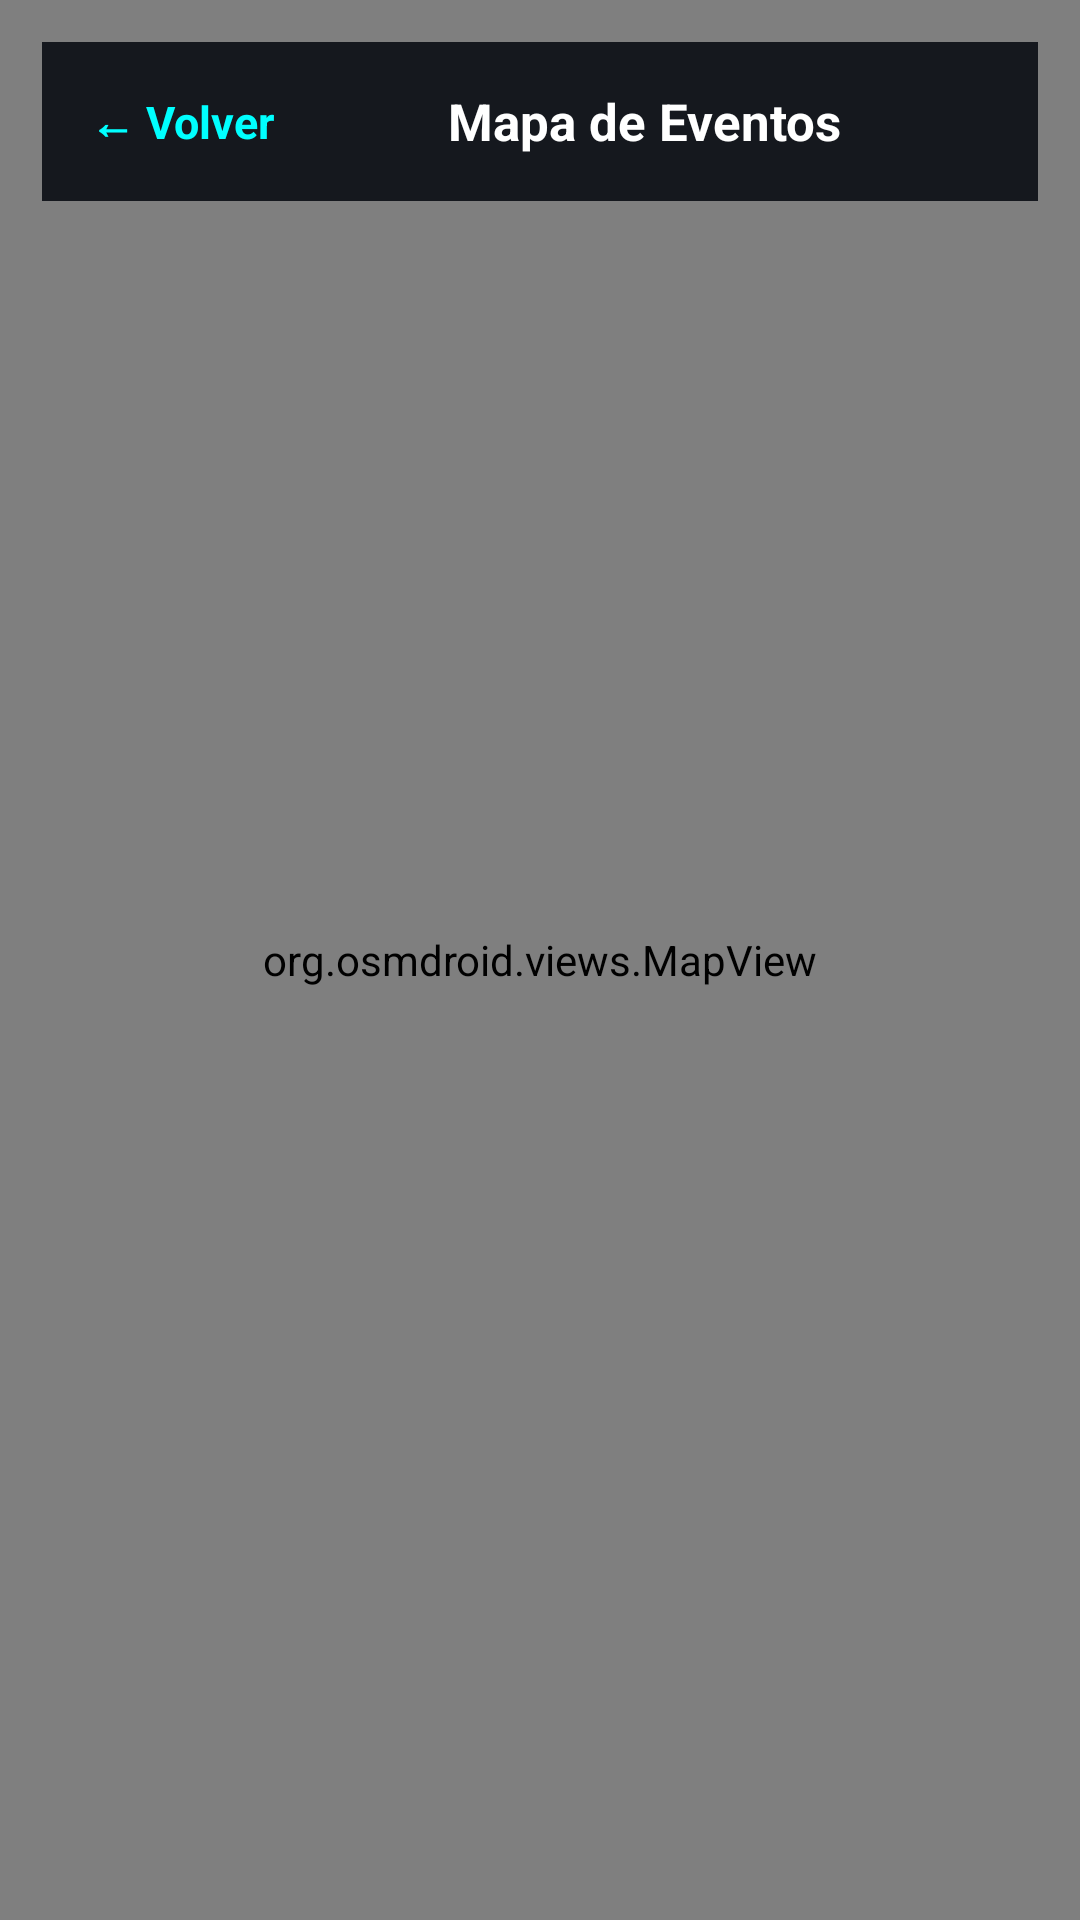

Write the Android layout XML for this screen, with the resource values it uses.
<!-- AndroidManifest.xml: application theme Theme.Nexura -->
<!-- res/layout/activity_mapa_interactivo.xml -->
<?xml version="1.0" encoding="utf-8"?>
<RelativeLayout xmlns:android="http://schemas.android.com/apk/res/android"
    android:layout_width="match_parent"
    android:layout_height="match_parent"
    android:background="#0B0E14">

    
    <org.osmdroid.views.MapView
        android:id="@+id/mapView"
        android:layout_width="match_parent"
        android:layout_height="match_parent" />

    
    <LinearLayout
        android:layout_width="match_parent"
        android:layout_height="wrap_content"
        android:layout_alignParentTop="true"
        android:layout_margin="14dp"
        android:background="#E60B0E14"
        android:orientation="vertical"
        android:padding="12dp">

        
        <LinearLayout
            android:layout_width="match_parent"
            android:layout_height="wrap_content"
            android:gravity="center_vertical"
            android:orientation="horizontal">

            <TextView
                android:id="@+id/btnBackMap"
                android:layout_width="wrap_content"
                android:layout_height="wrap_content"
                android:padding="4dp"
                android:text="← Volver"
                android:textColor="#00FFFF"
                android:textSize="15sp"
                android:textStyle="bold" />

            <TextView
                android:id="@+id/tvMapHeaderTitle"
                android:layout_width="0dp"
                android:layout_height="wrap_content"
                android:layout_weight="1"
                android:gravity="center"
                android:text="Mapa de Eventos"
                android:textColor="#FFFFFF"
                android:textSize="17sp"
                android:textStyle="bold" />

            <Button
                android:id="@+id/btnMiGpsMap"
                android:layout_width="wrap_content"
                android:layout_height="34dp"
                android:backgroundTint="#00FFFF"
                android:minWidth="0dp"
                android:paddingHorizontal="10dp"
                android:text="Mi GPS"
                android:textAllCaps="false"
                android:textColor="#0B0E14"
                android:textSize="12sp"
                android:textStyle="bold"
                android:visibility="gone" />
        </LinearLayout>

        
        <LinearLayout
            android:id="@+id/layoutBuscadorMapa"
            android:layout_width="match_parent"
            android:layout_height="wrap_content"
            android:layout_marginTop="10dp"
            android:gravity="center_vertical"
            android:orientation="horizontal"
            android:visibility="gone">

            <EditText
                android:id="@+id/etBuscarDireccionMap"
                android:layout_width="0dp"
                android:layout_height="42dp"
                android:layout_marginEnd="8dp"
                android:layout_weight="1"
                android:background="#222B3D"
                android:hint="Buscar calle, plaza o recinto..."
                android:imeOptions="actionSearch"
                android:inputType="text"
                android:paddingHorizontal="12dp"
                android:singleLine="true"
                android:textColor="#FFFFFF"
                android:textColorHint="#64748B"
                android:textSize="13.5sp" />

            <Button
                android:id="@+id/btnBuscarDireccionMap"
                android:layout_width="wrap_content"
                android:layout_height="42dp"
                android:backgroundTint="#00FFFF"
                android:text="Buscar"
                android:textAllCaps="false"
                android:textColor="#0B0E14"
                android:textSize="13sp"
                android:textStyle="bold" />
        </LinearLayout>

        
        <ScrollView
            android:id="@+id/scrollSugerenciasMapa"
            android:layout_width="match_parent"
            android:layout_height="140dp"
            android:layout_marginTop="8dp"
            android:background="#1E293B"
            android:visibility="gone">

            <LinearLayout
                android:id="@+id/listaSugerenciasMapa"
                android:layout_width="match_parent"
                android:layout_height="wrap_content"
                android:orientation="vertical" />
        </ScrollView>
    </LinearLayout>

    
    <LinearLayout
        android:id="@+id/layoutConfirmarMapa"
        android:layout_width="match_parent"
        android:layout_height="wrap_content"
        android:layout_alignParentBottom="true"
        android:layout_margin="14dp"
        android:background="#F2161B26"
        android:orientation="vertical"
        android:padding="14dp"
        android:visibility="gone">

        <TextView
            android:layout_width="wrap_content"
            android:layout_height="wrap_content"
            android:text="UBICACIÓN SELECCIONADA (TOCA O ARRASTRA EL PIN)"
            android:textColor="#94A3B8"
            android:textSize="11sp"
            android:textStyle="bold" />

        <TextView
            android:id="@+id/tvDireccionSeleccionadaMap"
            android:layout_width="match_parent"
            android:layout_height="wrap_content"
            android:layout_marginTop="4dp"
            android:layout_marginBottom="12dp"
            android:text="📍 Selecciona un punto en el mapa"
            android:textColor="#00FFFF"
            android:textSize="14sp"
            android:textStyle="bold" />

        <Button
            android:id="@+id/btnConfirmarUbicacionMap"
            android:layout_width="match_parent"
            android:layout_height="48dp"
            android:backgroundTint="#00FFFF"
            android:text="Confirmar esta ubicación"
            android:textAllCaps="false"
            android:textColor="#0B0E14"
            android:textSize="15sp"
            android:textStyle="bold" />
    </LinearLayout>

</RelativeLayout>
<!-- resources referenced by this layout -->
<resources>
  <style name="Theme.Nexura" parent="Theme.MaterialComponents.DayNight.NoActionBar">
          
          <item name="colorPrimary">@color/purple_500</item>
          <item name="colorPrimaryVariant">@color/purple_700</item>
          <item name="colorOnPrimary">@color/white</item>
          
          <item name="colorSecondary">@color/teal_200</item>
          <item name="colorSecondaryVariant">@color/teal_700</item>
          <item name="colorOnSecondary">@color/black</item>
          
          <item name="android:statusBarColor">#0F172A</item>
      </style>
  <color name="purple_500">#FF6200EE</color>
  <color name="purple_700">#FF3700B3</color>
  <color name="white">#FFFFFFFF</color>
  <color name="teal_200">#FF03DAC5</color>
  <color name="teal_700">#FF018786</color>
  <color name="black">#FF000000</color>
</resources>
